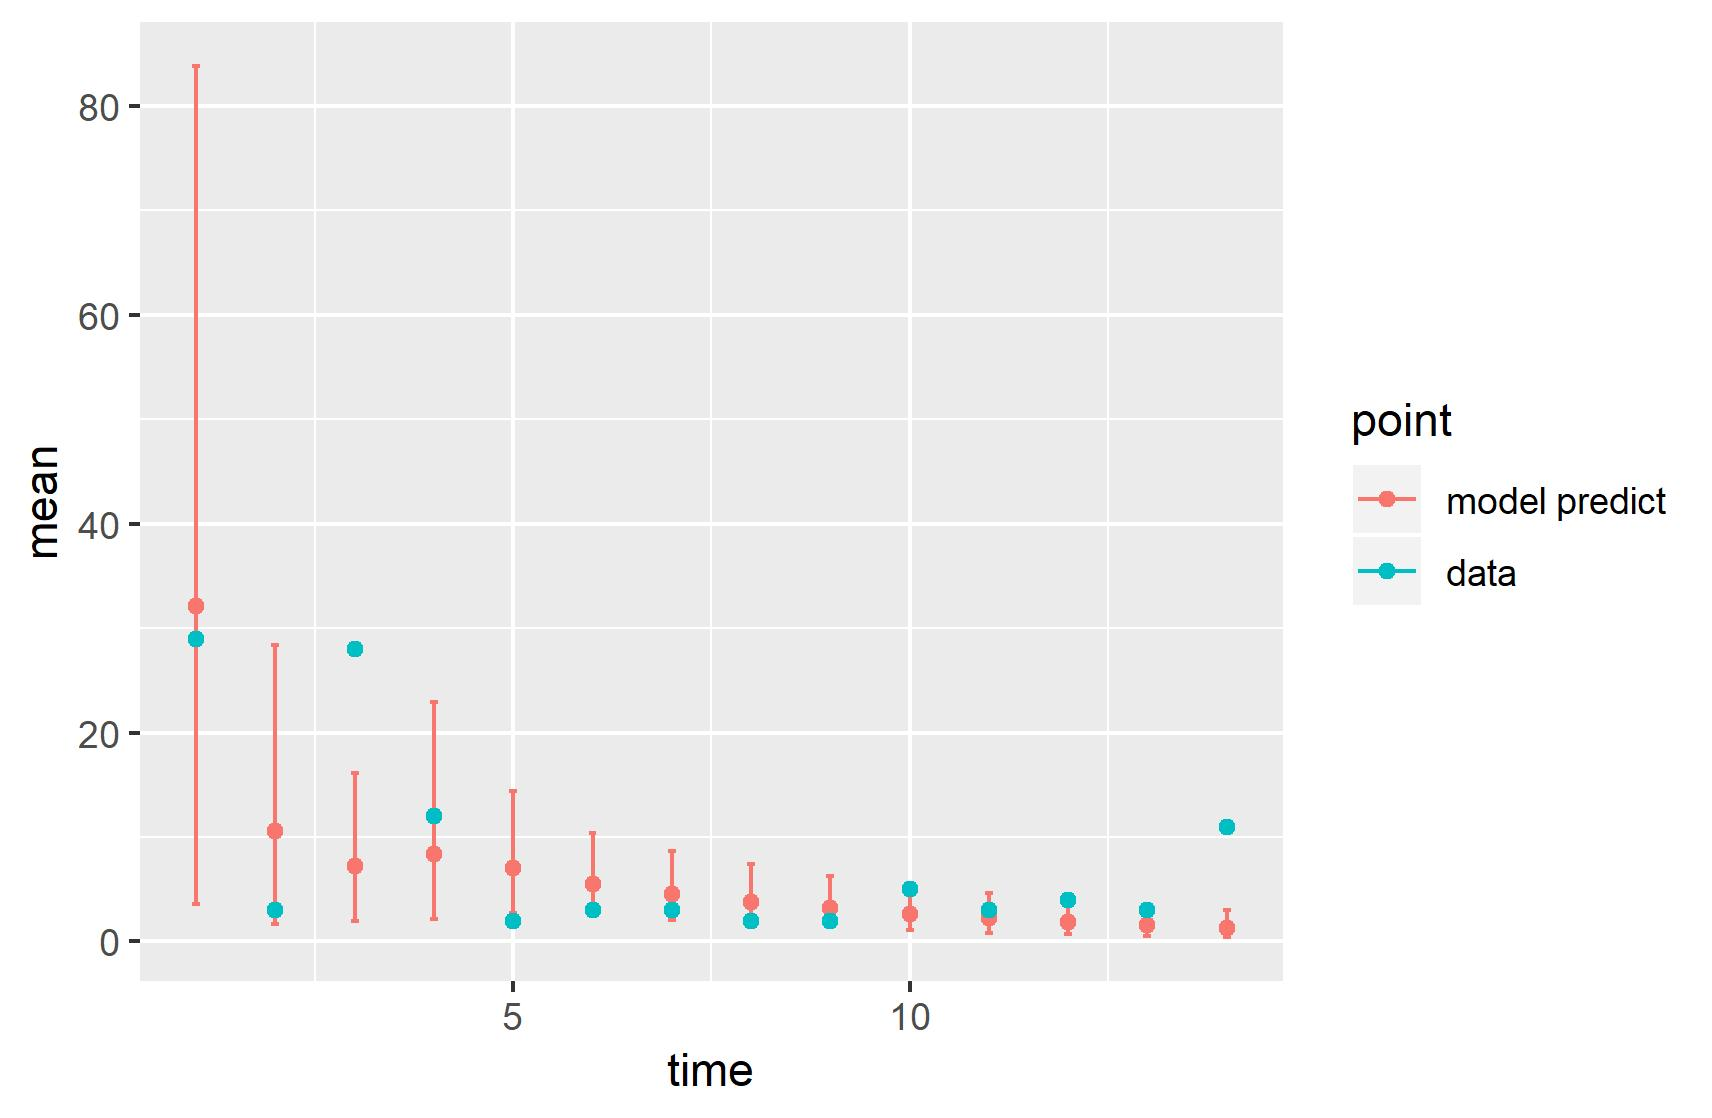

Source data for this figure (header and first rows):
, point, mean, low, high, time
1, model predict, 32.09, 3.631, 83.84, 1
2, model predict, 10.61, 1.666, 28.37, 2
3, model predict, 7.248, 1.919, 16.13, 3
4, model predict, 8.365, 2.168, 22.92, 4
5, model predict, 7.025, 2.754, 14.38, 5
6, model predict, 5.454, 2.425, 10.41, 6
7, model predict, 4.589, 2.088, 8.645, 7
8, model predict, 3.817, 1.649, 7.453, 8
9, model predict, 3.183, 1.359, 6.23, 9
10, model predict, 2.652, 1.086, 5.338, 10
11, model predict, 2.221, 0.8555, 4.611, 11
12, model predict, 1.866, 0.6743, 3.99, 12
13, model predict, 1.571, 0.5282, 3.473, 13
14, model predict, 1.325, 0.4128, 3.049, 14
X1993, data, 29, 29, 29, 1
X1994, data, 3, 3, 3, 2
X1995, data, 28, 28, 28, 3
X1996, data, 12, 12, 12, 4
X1997, data, 2, 2, 2, 5
X1998, data, 3, 3, 3, 6
X1999, data, 3, 3, 3, 7
X2000, data, 2, 2, 2, 8
X2001, data, 2, 2, 2, 9
X2002, data, 5, 5, 5, 10
X2003, data, 3, 3, 3, 11
X2004, data, 4, 4, 4, 12
X2005, data, 3, 3, 3, 13
X2006, data, 11, 11, 11, 14
